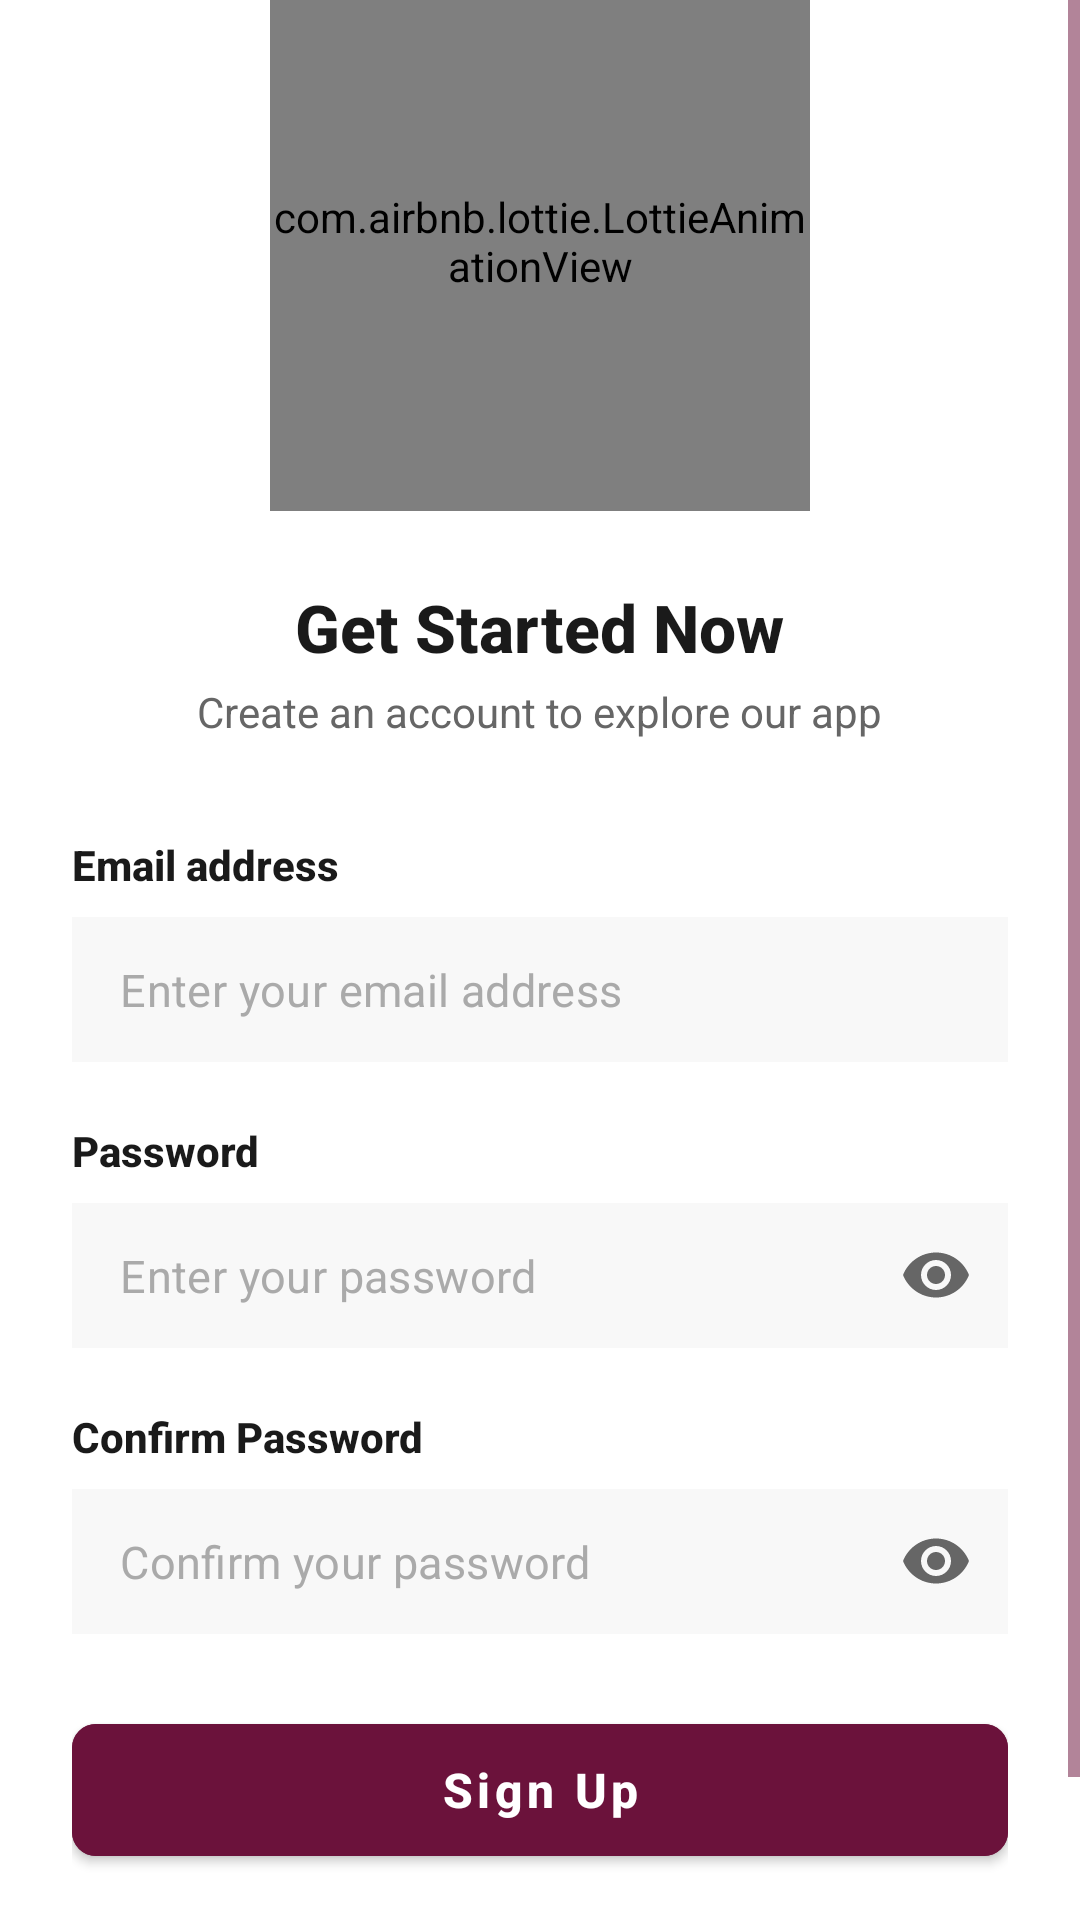

The Android layout XML behind this screen, and the referenced resources:
<!-- AndroidManifest.xml: application theme Theme.STR -->
<!-- res/layout/fragment_sign_up.xml -->
<?xml version="1.0" encoding="utf-8"?>
<ScrollView xmlns:android="http://schemas.android.com/apk/res/android"
    xmlns:app="http://schemas.android.com/apk/res-auto"
    android:layout_width="match_parent"
    android:layout_height="match_parent"
    android:fillViewport="true"
    android:background="#FFFFFF">

    <LinearLayout
        android:layout_width="match_parent"
        android:layout_height="wrap_content"
        android:orientation="vertical"
        android:padding="24dp"
        android:gravity="center"
        android:layout_gravity="center">

        
        <com.airbnb.lottie.LottieAnimationView
            android:id="@+id/signupLottie"
            android:layout_width="180dp"
            android:layout_height="180dp"
            android:layout_marginTop="18dp"
            android:layout_marginBottom="24dp"
            app:lottie_rawRes="@raw/loginlotti"
            app:lottie_autoPlay="true"
            app:lottie_loop="true" />

        
        <TextView
            android:layout_width="wrap_content"
            android:layout_height="wrap_content"
            android:text="Get Started Now"
            android:textColor="#1A1A1A"
            android:textSize="22sp"
            android:textStyle="bold"
            android:layout_marginBottom="4dp"
            android:fontFamily="sans-serif-medium"
            android:gravity="center" />

        <TextView
            android:layout_width="wrap_content"
            android:layout_height="wrap_content"
            android:text="Create an account to explore our app"
            android:textColor="#666666"
            android:textSize="14sp"
            android:layout_marginBottom="32dp"
            android:gravity="center"
            android:textAlignment="center" />

        
        <TextView
            android:layout_width="wrap_content"
            android:layout_height="wrap_content"
            android:text="Email address"
            android:textColor="#1A1A1A"
            android:textSize="14sp"
            android:textStyle="bold"
            android:layout_marginBottom="8dp"
            android:fontFamily="sans-serif-medium"
            android:layout_gravity="start" />

        
        <com.google.android.material.textfield.TextInputLayout
            style="@style/Widget.MaterialComponents.TextInputLayout.OutlinedBox"
            android:layout_width="match_parent"
            android:layout_height="wrap_content"
            android:textColorHint="#AAAAAA"
            app:boxStrokeColor="#DDDDDD"
            app:boxCornerRadiusTopStart="8dp"
            app:boxCornerRadiusTopEnd="8dp"
            app:boxCornerRadiusBottomStart="8dp"
            app:boxCornerRadiusBottomEnd="8dp"
            app:boxStrokeWidth="1dp"
            app:hintEnabled="false"
            android:layout_marginBottom="20dp">

            <com.google.android.material.textfield.TextInputEditText
                android:id="@+id/etEmail"
                android:layout_width="match_parent"
                android:layout_height="wrap_content"
                android:hint="Enter your email address"
                android:textColor="#1A1A1A"
                android:textColorHint="#AAAAAA"
                android:inputType="textEmailAddress"
                android:padding="14dp"
                android:textSize="15sp"
                android:background="#F8F8F8"
                android:fontFamily="sans-serif" />
        </com.google.android.material.textfield.TextInputLayout>

        
        <TextView
            android:layout_width="wrap_content"
            android:layout_height="wrap_content"
            android:text="Password"
            android:textColor="#1A1A1A"
            android:textSize="14sp"
            android:textStyle="bold"
            android:layout_marginBottom="8dp"
            android:fontFamily="sans-serif-medium"
            android:layout_gravity="start" />

        
        <com.google.android.material.textfield.TextInputLayout
            style="@style/Widget.MaterialComponents.TextInputLayout.OutlinedBox"
            android:layout_width="match_parent"
            android:layout_height="wrap_content"
            android:textColorHint="#AAAAAA"
            app:boxStrokeColor="#DDDDDD"
            app:boxCornerRadiusTopStart="8dp"
            app:boxCornerRadiusTopEnd="8dp"
            app:boxCornerRadiusBottomStart="8dp"
            app:boxCornerRadiusBottomEnd="8dp"
            app:boxStrokeWidth="1dp"
            app:endIconMode="password_toggle"
            app:endIconTint="#666666"
            app:hintEnabled="false"
            android:layout_marginBottom="20dp">

            <com.google.android.material.textfield.TextInputEditText
                android:id="@+id/etPassword"
                android:layout_width="match_parent"
                android:layout_height="wrap_content"
                android:inputType="textPassword"
                android:padding="14dp"
                android:textColorHint="#AAAAAA"
                android:textColor="#1A1A1A"
                android:hint="Enter your password"
                android:textSize="15sp"
                android:background="#F8F8F8"
                android:fontFamily="sans-serif" />
        </com.google.android.material.textfield.TextInputLayout>

        
        <TextView
            android:layout_width="wrap_content"
            android:layout_height="wrap_content"
            android:text="Confirm Password"
            android:textColor="#1A1A1A"
            android:textSize="14sp"
            android:textStyle="bold"
            android:layout_marginBottom="8dp"
            android:fontFamily="sans-serif-medium"
            android:layout_gravity="start" />

        
        <com.google.android.material.textfield.TextInputLayout
            style="@style/Widget.MaterialComponents.TextInputLayout.OutlinedBox"
            android:layout_width="match_parent"
            android:layout_height="wrap_content"
            android:textColorHint="#AAAAAA"
            app:boxStrokeColor="#DDDDDD"
            app:boxCornerRadiusTopStart="8dp"
            app:boxCornerRadiusTopEnd="8dp"
            app:boxCornerRadiusBottomStart="8dp"
            app:boxCornerRadiusBottomEnd="8dp"
            app:boxStrokeWidth="1dp"
            app:endIconMode="password_toggle"
            app:endIconTint="#666666"
            app:hintEnabled="false"
            android:layout_marginBottom="24dp">

            <com.google.android.material.textfield.TextInputEditText
                android:id="@+id/etConfirmPassword"
                android:layout_width="match_parent"
                android:layout_height="wrap_content"
                android:inputType="textPassword"
                android:padding="14dp"
                android:textColorHint="#AAAAAA"
                android:textColor="#1A1A1A"
                android:hint="Confirm your password"
                android:textSize="15sp"
                android:background="#F8F8F8"
                android:fontFamily="sans-serif" />
        </com.google.android.material.textfield.TextInputLayout>

        
        <com.google.android.material.button.MaterialButton
            android:id="@+id/btnSignUp"
            android:layout_width="match_parent"
            android:layout_height="56dp"
            android:backgroundTint="@color/primary_burgundy"
            android:text="Sign Up"
            android:textAllCaps="false"
            android:textColor="#FFFFFF"
            android:textSize="16sp"
            android:textStyle="bold"
            app:cornerRadius="8dp"
            android:fontFamily="sans-serif-medium" />

        
        <LinearLayout
            android:layout_width="wrap_content"
            android:layout_height="wrap_content"
            android:orientation="horizontal"
            android:gravity="center"
            android:layout_marginTop="24dp"
            android:layout_gravity="center_horizontal">

            <TextView
                android:layout_width="wrap_content"
                android:layout_height="wrap_content"
                android:text="Already have an account?  "
                android:textColor="#666666"
                android:textSize="14sp" />

            <TextView
                android:id="@+id/tvLogin"
                android:layout_width="wrap_content"
                android:layout_height="wrap_content"
                android:text="Login"
                android:textColor="@color/primary_burgundy"
                android:textSize="14sp"
                android:textStyle="bold"
                android:fontFamily="sans-serif-medium" />
        </LinearLayout>

    </LinearLayout>
</ScrollView>
<!-- resources referenced by this layout -->
<resources>
  <color name="primary_burgundy">#6B123B</color>
  <style name="Theme.STR" parent="Base.Theme.STR" />
  <style name="Base.Theme.STR" parent="Theme.MaterialComponents.Light.NoActionBar">
          
          <item name="colorPrimary">@color/primary_burgundy</item>
          <item name="colorOnPrimary">@color/white</item>
          <item name="colorPrimaryVariant">@color/gradient_start</item>
          <item name="colorOnSurface">@color/white</item>
  
          
          <item name="colorAccent">@color/primary_burgundy</item>
          <item name="colorControlActivated">@color/primary_burgundy</item>
          <item name="colorControlNormal">@color/primary_burgundy</item>
          <item name="colorSecondary">@color/primary_burgundy</item>
          <item name="colorOnSecondary">@color/white</item>
  
          
          <item name="android:windowBackground">@android:color/white</item>
          <item name="android:statusBarColor">@color/gradient_end</item>
          <item name="android:navigationBarColor">@color/white</item>
          <item name="android:windowLightNavigationBar" tools:targetApi="o_mr1">true</item>
          
          
          <item name="android:windowDrawsSystemBarBackgrounds">true</item>
          <item name="android:fitsSystemWindows">false</item>
  
          <item name="android:windowSoftInputMode">adjustResize</item>
      </style>
  <color name="white">#FFFFFFFF</color>
  <color name="gradient_start">#8C1A4A</color>
  <color name="gradient_end">#4E0D2D</color>
</resources>
